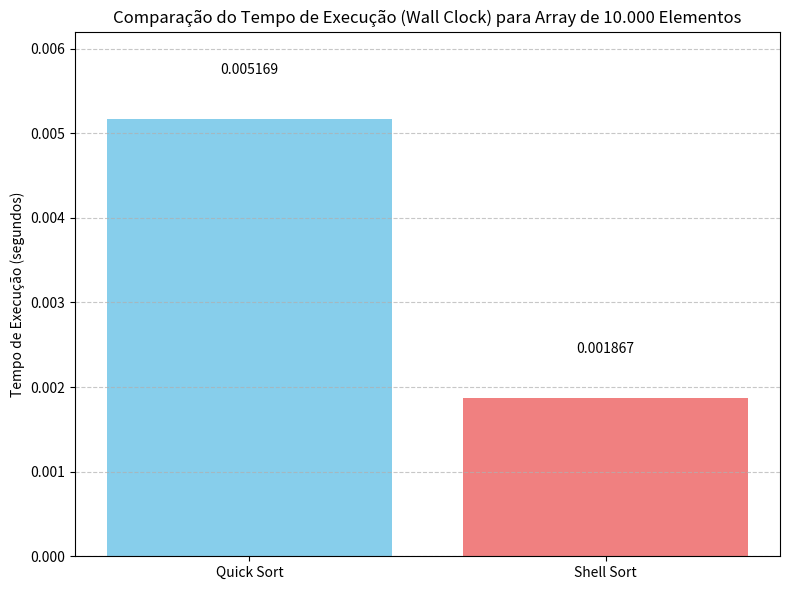
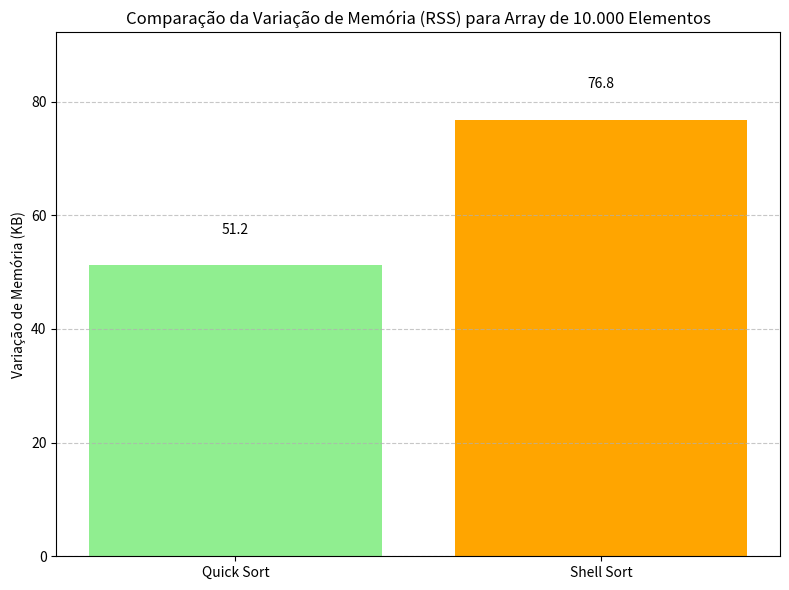

The matplotlib source for these figures, in order:
import matplotlib.pyplot as plt
import numpy as np

# --- Dados médios coletados de suas execuções com 10.000 elementos ---

# Métricas para Quick Sort
quick_sort_wall_time = 0.005169
quick_sort_memory_variation = 51.2 # KB (média)

# Métricas para Shell Sort
shell_sort_wall_time = 0.001867
shell_sort_memory_variation = 76.8 # KB (média)

# --- Gráfico de Barras para Tempo de Execução (Wall Clock Time) ---
labels = ['Quick Sort', 'Shell Sort']
wall_times = [quick_sort_wall_time, shell_sort_wall_time]

plt.figure(figsize=(8, 6))
bars = plt.bar(labels, wall_times, color=['skyblue', 'lightcoral'])
plt.ylabel('Tempo de Execução (segundos)')
plt.title('Comparação do Tempo de Execução (Wall Clock) para Array de 10.000 Elementos')
plt.ylim(0, max(wall_times) * 1.2) # Ajusta o limite Y para melhor visualização

# Adicionar valores nas barras
for bar in bars:
    yval = bar.get_height()
    plt.text(bar.get_x() + bar.get_width()/2, yval + 0.0005, round(yval, 6), ha='center', va='bottom')

plt.grid(axis='y', linestyle='--', alpha=0.7)
plt.tight_layout()
plt.savefig('comparacao_tempo_10000_elementos.png') # Salva o gráfico como imagem
plt.show()

# --- Gráfico de Barras para Variação de Memória (RSS) ---
memory_variations = [quick_sort_memory_variation, shell_sort_memory_variation]

plt.figure(figsize=(8, 6))
bars = plt.bar(labels, memory_variations, color=['lightgreen', 'orange'])
plt.ylabel('Variação de Memória (KB)')
plt.title('Comparação da Variação de Memória (RSS) para Array de 10.000 Elementos')
plt.ylim(0, max(memory_variations) * 1.2) # Ajusta o limite Y

# Adicionar valores nas barras
for bar in bars:
    yval = bar.get_height()
    plt.text(bar.get_x() + bar.get_width()/2, yval + 5, round(yval, 2), ha='center', va='bottom')

plt.grid(axis='y', linestyle='--', alpha=0.7)
plt.tight_layout()
plt.savefig('comparacao_memoria_10000_elementos.png') # Salva o gráfico como imagem
plt.show()

print("\nGráficos gerados e salvos como 'comparacao_tempo_10000_elementos.png' e 'comparacao_memoria_10000_elementos.png' na mesma pasta.")